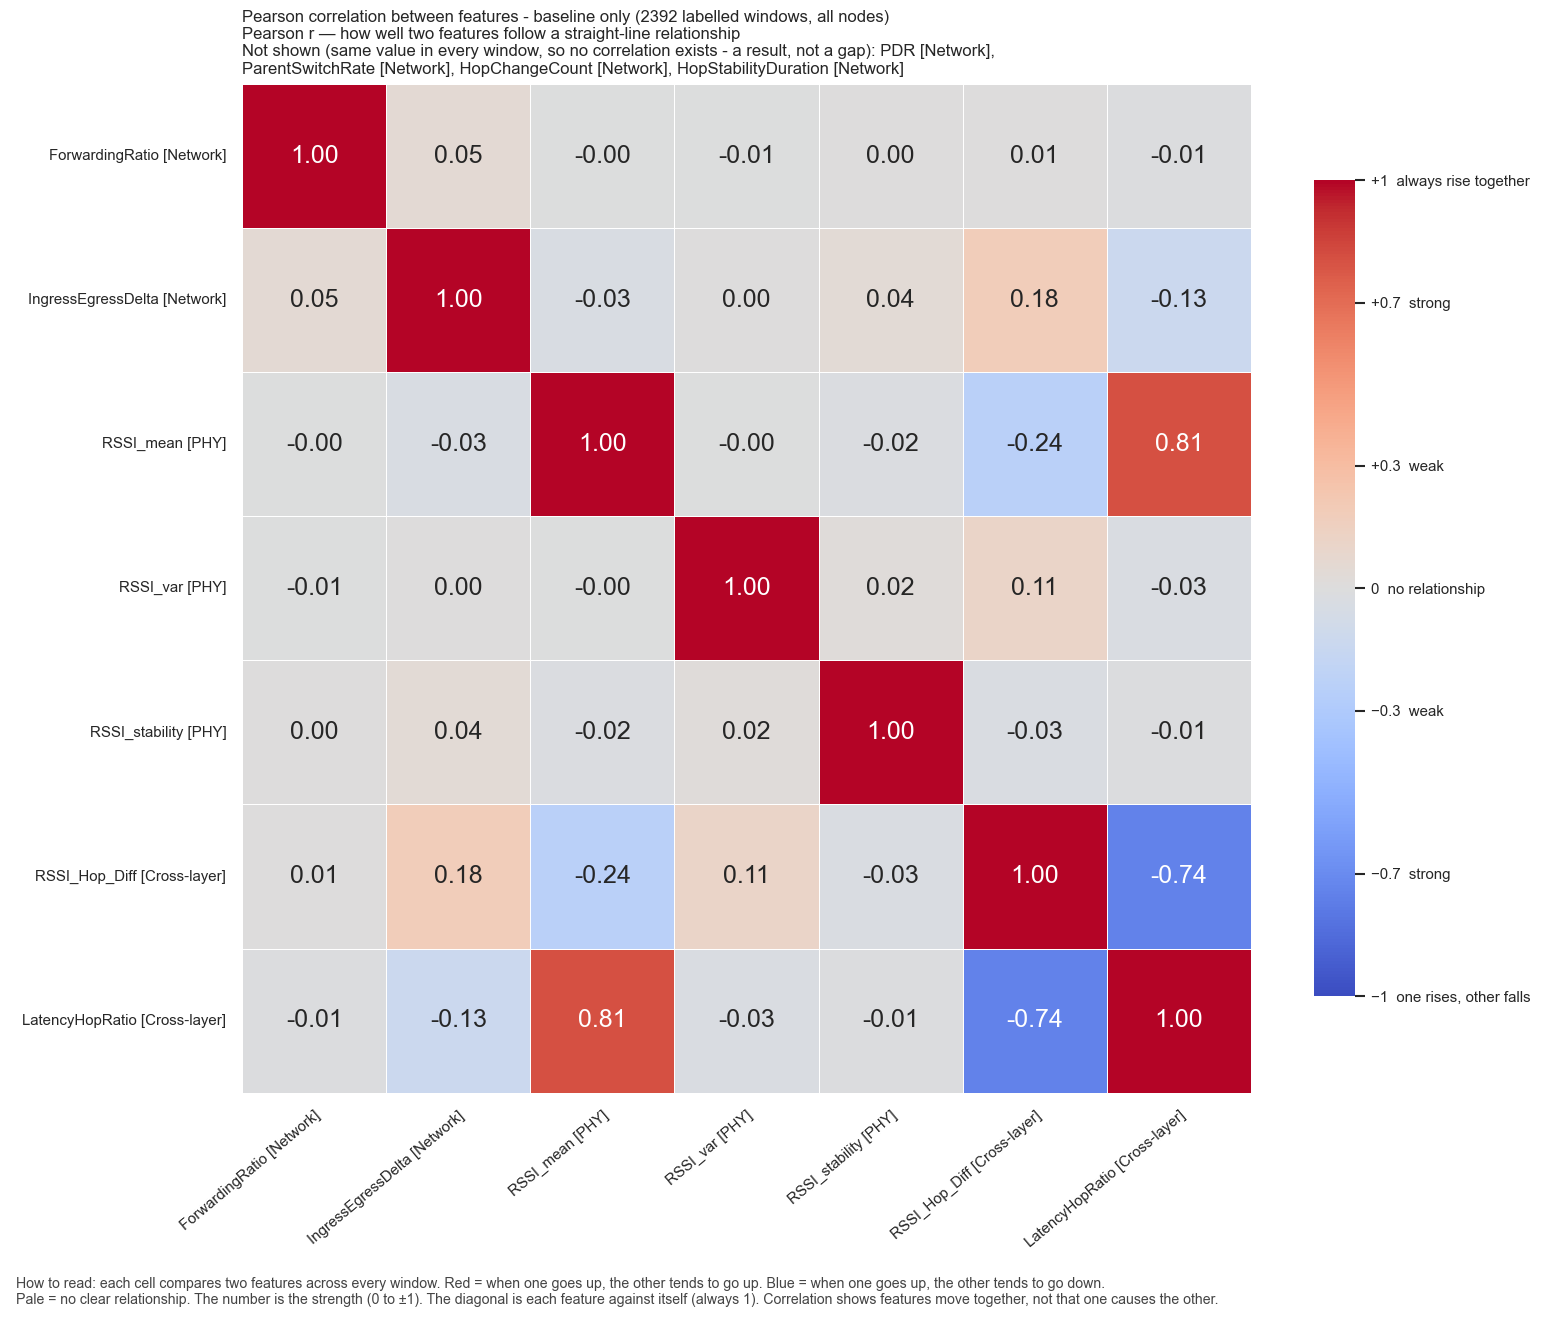

The file beside this chart, header and first rows:
, ForwardingRatio, IngressEgressDelta, RSSI_mean, RSSI_var, RSSI_stability, RSSI_Hop_Diff, LatencyHopRatio
ForwardingRatio, 1.0, 0.05142, -0.00262, -0.007307, 0.0007018, 0.005027, -0.008896
IngressEgressDelta, 0.05142, 1.0, -0.03246, 0.001268, 0.03998, 0.1839, -0.1274
RSSI_mean, -0.00262, -0.03246, 1.0, -0.001659, -0.02114, -0.2394, 0.8087
RSSI_var, -0.007307, 0.001268, -0.001659, 1.0, 0.02208, 0.111, -0.02829
RSSI_stability, 0.0007018, 0.03998, -0.02114, 0.02208, 1.0, -0.03042, -0.009065
RSSI_Hop_Diff, 0.005027, 0.1839, -0.2394, 0.111, -0.03042, 1.0, -0.7428
LatencyHopRatio, -0.008896, -0.1274, 0.8087, -0.02829, -0.009065, -0.7428, 1.0
